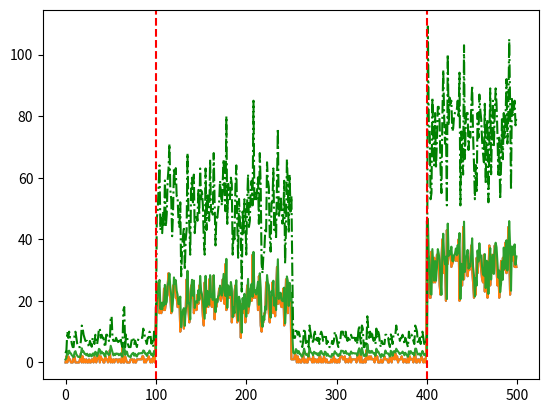

Python code for this plot:

# coding: utf-8

# In[1]:


import numpy as np
import matplotlib.pyplot as plt
from scipy import stats

get_ipython().magic('matplotlib inline')


# In[2]:


class NBinom:
    # Gamma-Poisson conjugate model -> Negative binomial predictive distribution
    hyper_par = np.array([1, 1])
    pred_par  = np.array([hyper_par[0], 1 / (1 + hyper_par[1])])
    hyper_size = 2
    pred_size  = 2
    
    DoF = 1
    
    def getPredictiveProbability(k, pred_par):
        return stats.nbinom.pmf(0, pred_par[0], pred_par[1])
    
    def getPredictiveSample(pred_par):
        return np.random.negative_binomial(pred_par[0], pred_par[1])
    
    def getPosteriorParameter(prior_par, x):
        return np.array([prior_par[0] + np.sum(x), prior_par[1] + (1 if type(x) == int else len(x))])
    
    def getPredictiveParameter(post_par):
        return np.array([post_par[0], 1 / (1 + post_par[1])])


# In[3]:


model = NBinom


# In[4]:


class BOCPD:
    def __init__(self, model, data):
        self.data = data
        self.r_size = 100
        self.T = len(self.data)
        self.init_run_length_at_zero = 1
        self.n_samples = 1000
        
        self.flag_lci = 0
        self.flag_rci = 1
        self.risk_level = 10
                    
        self.rlr = 2
            
        self.resetParameters(model)
        
        self.pred_mean = np.zeros( (self.T, model.DoF) )
        if self.flag_lci: self.percentile_l = np.zeros( (self.T, model.DoF) )
        if self.flag_rci: self.percentile_r = np.zeros( (self.T, model.DoF) )
    
        self.changepoints = []
    
    def apply(self):       
        self.getHazardFunction()    
        self.initProbabilities()    
        
        for t_ in range(self.T):
            self.getPredictiveStats(t_)          
            xt = self.data[t_,:]
            self.checkIfChangepoint(t_, xt)
            self.updateParameters(xt)      
            self.getRunLengthProbability(xt)
            
        
    def getRunLengthProbability(self, xt):
        pp = np.zeros(self.r_size)
        for r_ in range(self.r_size):
            pp[r_] = model.getPredictiveProbability(xt, self.pred_par[r_,:])
  
        jppp = self.jp * pp
        gp = jppp[:-1] * ( 1 - self.H )
        cp = np.sum( jppp[:-1] * self.H )
        self.jp  = np.hstack( (cp, gp) )
        self.rlp = self.jp / np.sum( self.jp )
        

    def getPredictiveStats(self, t_):
        pps = np.zeros( (model.DoF, self.n_samples) )
        rld = stats.rv_discrete( values = ( np.arange(self.r_size), self.rlp ) )
        rls = rld.rvs( size = self.n_samples )
        for k in range(self.n_samples):
            pps[:,k] = model.getPredictiveSample(self.pred_par[ rls[k], : ])

        self.pred_mean[t_,:] = np.mean( pps, 1 )
        
        if self.flag_lci == 1 and self.flag_rci == 0:
            self.percentile_l[t_,:] = np.percentile(pps, self.risk_level, axis = 1)
        elif self.flag_lci == 0 and self.flag_rci == 1:
            self.percentile_r[t_,:] = np.percentile(pps, 100 - self.risk_level, axis = 1)
        elif self.flag_lci == 1 and self.flag_rci == 1:
            self.percentile_l[t_,:] = np.percentile(pps, 0.5 * self.risk_level, axis = 1)
            self.percentile_r[t_,:] = np.percentile(pps, 100 - 0.5 * self.risk_level, axis = 1)
            
    
    def updateParameters(self, xt):
        tmp = np.copy(self.hyper_par)
        for r_ in range(1, self.r_size):
            self.hyper_par[r_,:] = model.getPosteriorParameter( tmp[r_ - 1,:], xt)
            self.pred_par[r_,:]  = model.getPredictiveParameter(self.hyper_par[r_,:])

        
    def initProbabilities(self):
        if self.init_run_length_at_zero:
            self.jp = np.zeros(self.r_size)
            self.jp[0] = 1
        else:
            self.jp = self.H * (1 - self.H) ** np.arange(self.r_size)
            
        self.rlp = self.jp
        
    def getHazardFunction(self):
        self.H = 1 / self.rlr
        
    def resetParameters(self, model):
        self.hyper_par = model.hyper_par * np.ones( (self.r_size, model.hyper_size) )
        self.pred_par  = model.pred_par  * np.ones( (self.r_size, model.pred_size) )
        
    def checkIfChangepoint(self, t_, xt):
        if self.flag_lci: 
            for i_ in range(model.DoF):
                if xt[i_] < self.percentile_l[t_, i_]: 
                    print('Changepoint at time', t_, 'for drastic decrease')
                    self.changepoints.append(t_)
                    
                    self.init_run_length_at_zero = 1
                    #self.initProbabilities()
                    #self.resetParameters(model)
                    
                    break
        if self.flag_rci: 
            for i_ in range(model.DoF):
                if xt[i_] > self.percentile_r[t_, i_]: 
                    print('Changepoint at time', t_, 'for drastic increase')
                    self.changepoints.append(t_)
                    
                    self.init_run_length_at_zero = 1
                    #self.initProbabilities()
                    #self.resetParameters(model)
                    
                    break
                    
            


# In[5]:


data1 = np.random.poisson(lam = 1,  size = 100)
data2 = np.random.poisson(lam = 20, size = 150)
data3 = np.random.poisson(lam = 1, size = 150)
data4 = np.random.poisson(lam = 30, size = 100)
data = np.hstack( (data1, data2, data3, data4) )[:, np.newaxis]


# In[6]:


plt.plot(data)


# In[7]:


bocpd = BOCPD(model, data)


# In[8]:


bocpd.apply()


# In[9]:


plt.plot(bocpd.data)
plt.plot(bocpd.pred_mean)
if bocpd.flag_rci: plt.plot(bocpd.percentile_r, 'g-.')
for cp in bocpd.changepoints:
    plt.axvline(x = cp, color = 'r', linestyle = '--')


# In[10]:


get_ipython().system('ipython nbconvert --to=python config_template.ipynb')

